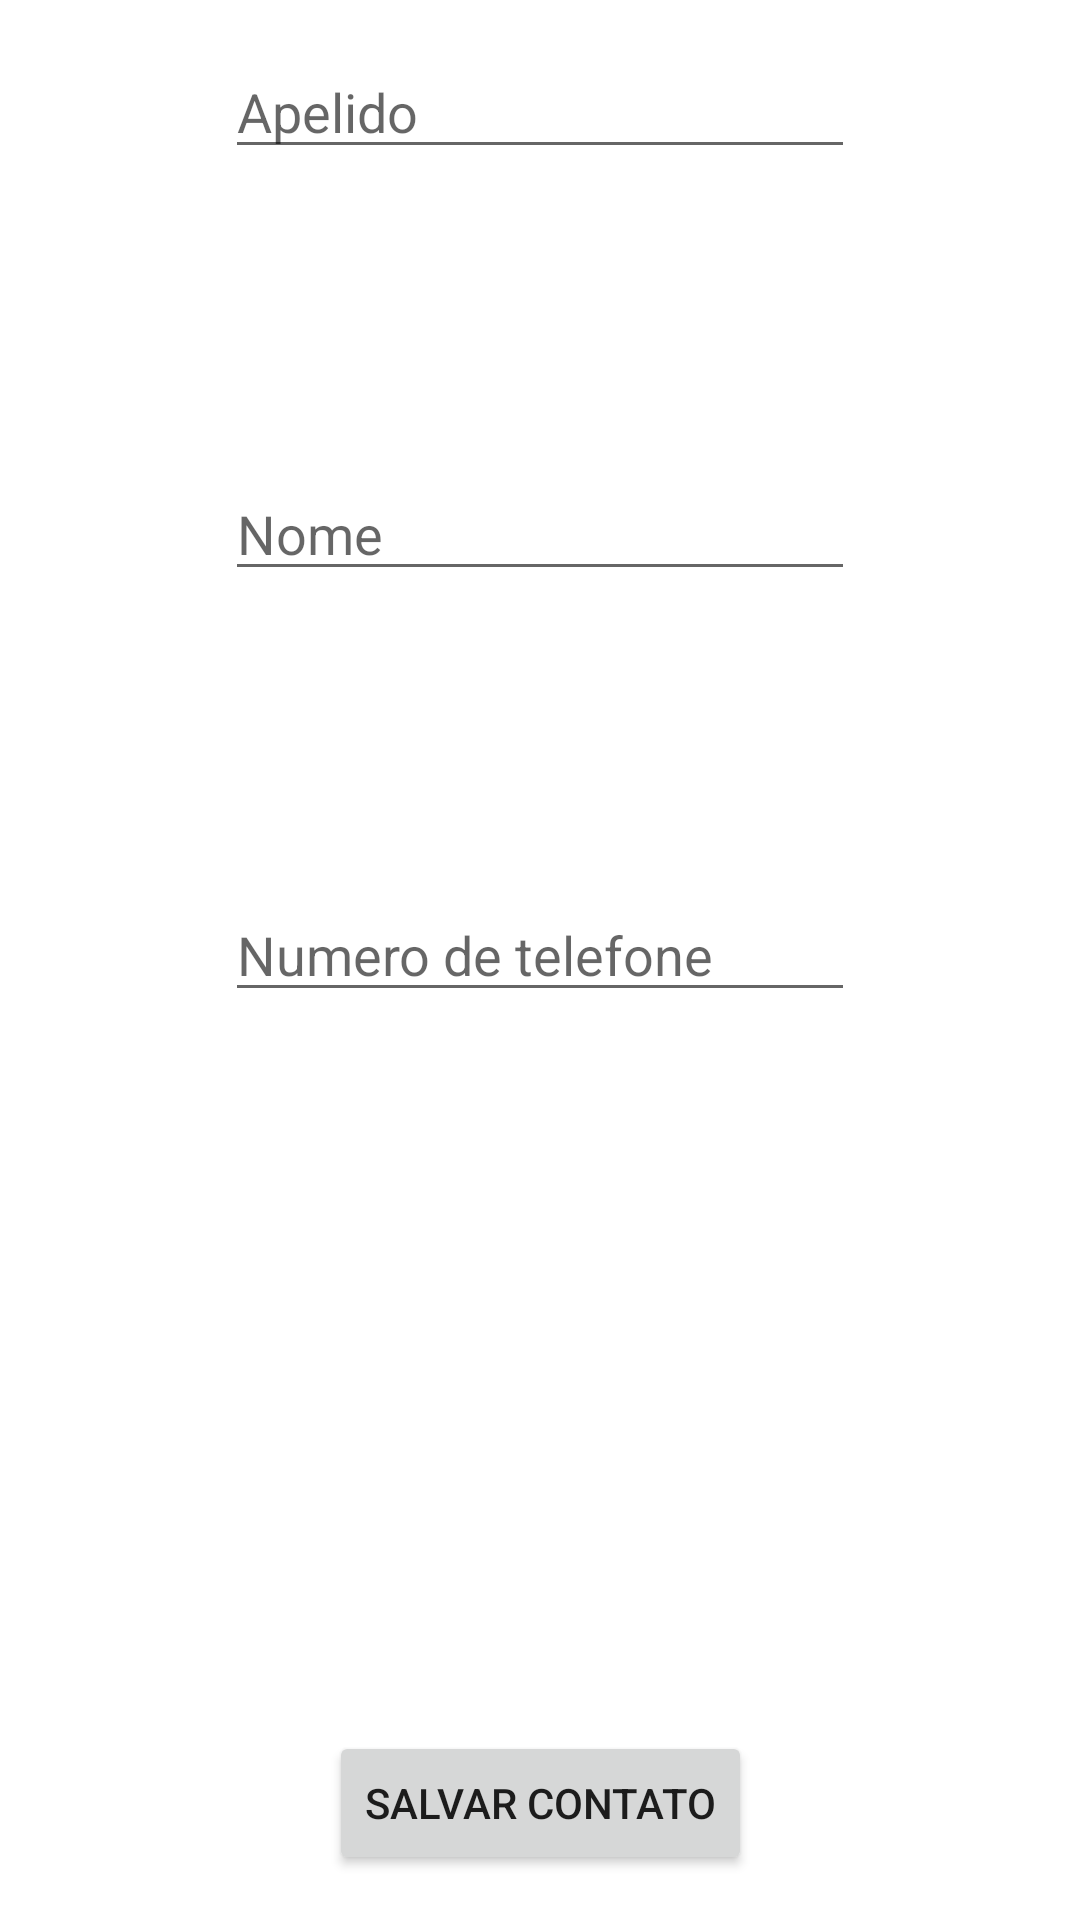

This screen was rendered from an Android layout file. Write that file and the resources it references.
<!-- AndroidManifest.xml: application theme Theme.App7_ListaContatos -->
<!-- res/layout/activity_novo_contato.xml -->
<?xml version="1.0" encoding="utf-8"?>
<androidx.constraintlayout.widget.ConstraintLayout xmlns:android="http://schemas.android.com/apk/res/android"
    xmlns:app="http://schemas.android.com/apk/res-auto"
    xmlns:tools="http://schemas.android.com/tools"
    android:layout_width="match_parent"
    android:layout_height="match_parent"
    android:padding="15dp"
    tools:context=".view.ActivityNovoContato">

    <EditText
        android:id="@+id/editApelido"
        android:layout_width="wrap_content"
        android:layout_height="wrap_content"
        android:ems="10"
        android:hint="@string/apelido"
        android:inputType="textPersonName"
        app:layout_constraintEnd_toEndOf="parent"
        app:layout_constraintStart_toStartOf="parent"
        app:layout_constraintTop_toTopOf="parent" />

    <EditText
        android:id="@+id/editNome"
        android:layout_width="wrap_content"
        android:layout_height="wrap_content"
        android:ems="10"
        android:hint="@string/nome"
        android:inputType="textPersonName"
        app:layout_constraintBottom_toTopOf="@+id/editTelefone"
        app:layout_constraintEnd_toEndOf="parent"
        app:layout_constraintStart_toStartOf="parent"
        app:layout_constraintTop_toBottomOf="@+id/editApelido" />

    <EditText
        android:id="@+id/editTelefone"
        android:layout_width="wrap_content"
        android:layout_height="wrap_content"
        android:ems="10"
        android:hint="@string/telefone"
        android:inputType="textPersonName"
        app:layout_constraintBottom_toTopOf="@+id/buttonSalvarContato"
        app:layout_constraintEnd_toEndOf="parent"

        app:layout_constraintStart_toStartOf="parent"
        app:layout_constraintTop_toBottomOf="@+id/editApelido" />

    <Button
        android:id="@+id/buttonSalvarContato"
        android:layout_width="wrap_content"
        android:layout_height="wrap_content"
        android:text="Salvar Contato"
        app:layout_constraintBottom_toBottomOf="parent"
        app:layout_constraintEnd_toEndOf="parent"
        app:layout_constraintStart_toStartOf="parent" />
</androidx.constraintlayout.widget.ConstraintLayout>
<!-- resources referenced by this layout -->
<resources>
  <string name="apelido">Apelido</string>
  <string name="nome">Nome</string>
  <string name="telefone">Numero de telefone</string>
  <style name="Theme.App7_ListaContatos" parent="Theme.MaterialComponents.DayNight.DarkActionBar">
          
          <item name="colorPrimary">@color/purple_500</item>
          <item name="colorPrimaryVariant">@color/purple_700</item>
          <item name="colorOnPrimary">@color/white</item>
          
          <item name="colorSecondary">@color/teal_200</item>
          <item name="colorSecondaryVariant">@color/teal_700</item>
          <item name="colorOnSecondary">@color/black</item>
          
          <item name="android:statusBarColor">?attr/colorPrimaryVariant</item>
          
      </style>
  <!-- not gathered from this repository: default colours our renderer supplied (Android Studio template values) -->
  <color name="purple_500">#FF6200EE</color>
  <color name="purple_700">#FF3700B3</color>
  <color name="teal_200">#FF03DAC5</color>
  <color name="teal_700">#FF018786</color>
  <color name="black">#FF000000</color>
  <color name="white">#FFFFFFFF</color>
</resources>
